Run: headless pygame with SDL's dummy video driver; simulated clock (each Clock.tick advances the game by its frame time, no real sleeping); random seed 0; keys injected as events and as key.get_pressed() state; mouse plan: one left click at the window centre at the start of phase 2, then a move to the lower-right quarter at the start of phase 3.
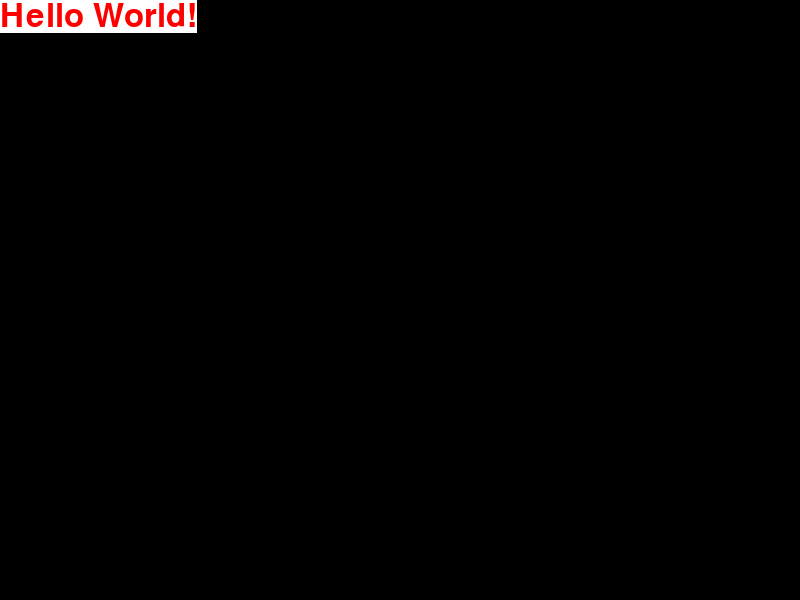
Frame 1 of 4 · flips 1–60 · no input
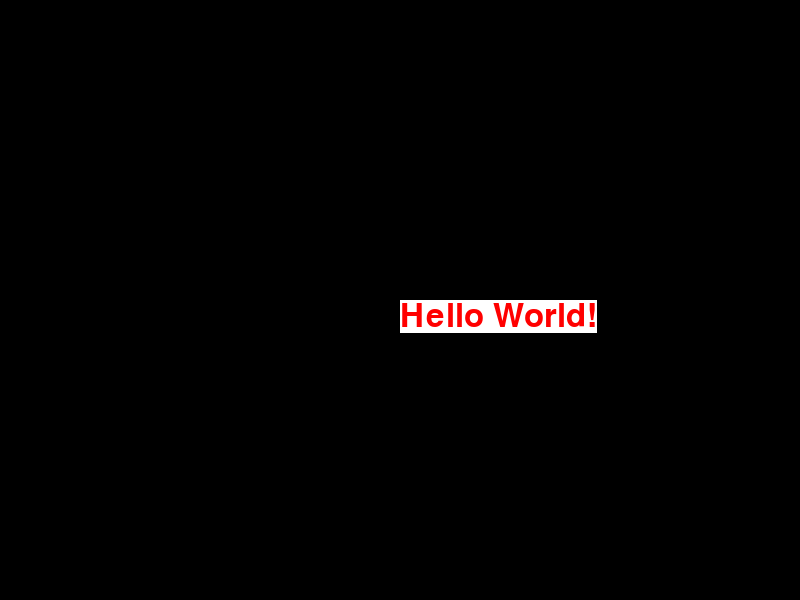
Frame 2 of 4 · flips 61–180 · clicked the window centre · tapped SPACE, RETURN · held RIGHT (→), D
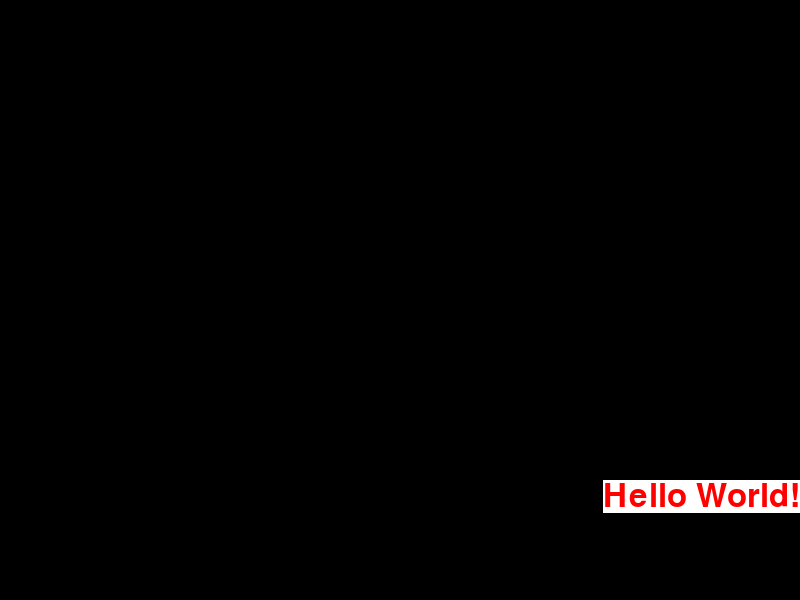
Frame 3 of 4 · flips 181–300 · moved the mouse to the lower-right quarter · held DOWN (↓), S
Frame 4 of 4 · flips 301–420 · held LEFT (←), A, UP (↑), W · screen unchanged from frame 3, image omitted

The pygame program that drew these frames:

import pygame
import sys

pygame.init()

windowSize = (800, 600)

screen = pygame.display.set_mode(windowSize)

myriadProFont = pygame.font.SysFont("Myriad Pro", 48)

helloWorld = myriadProFont.render("Hello World!", 1, (255, 0, 0), (255, 255, 255))
helloWorldSize = helloWorld.get_size()


direction = (1, 1)

clock = pygame.time.Clock()

# The game loop
while 1:
    clock.tick(60)

    for event in pygame.event.get():
        if event.type == pygame.QUIT:
            sys.exit()

    screen.fill((0, 0, 0))

    x, y = pygame.mouse.get_pos()

    x = windowSize[0] - helloWorldSize[0] if x + helloWorldSize[0] > windowSize[0] else x
    y = windowSize[1] - helloWorldSize[1] if y + helloWorldSize[1] > windowSize[1] else y

    screen.blit(helloWorld, (x, y))

    pygame.display.update()
